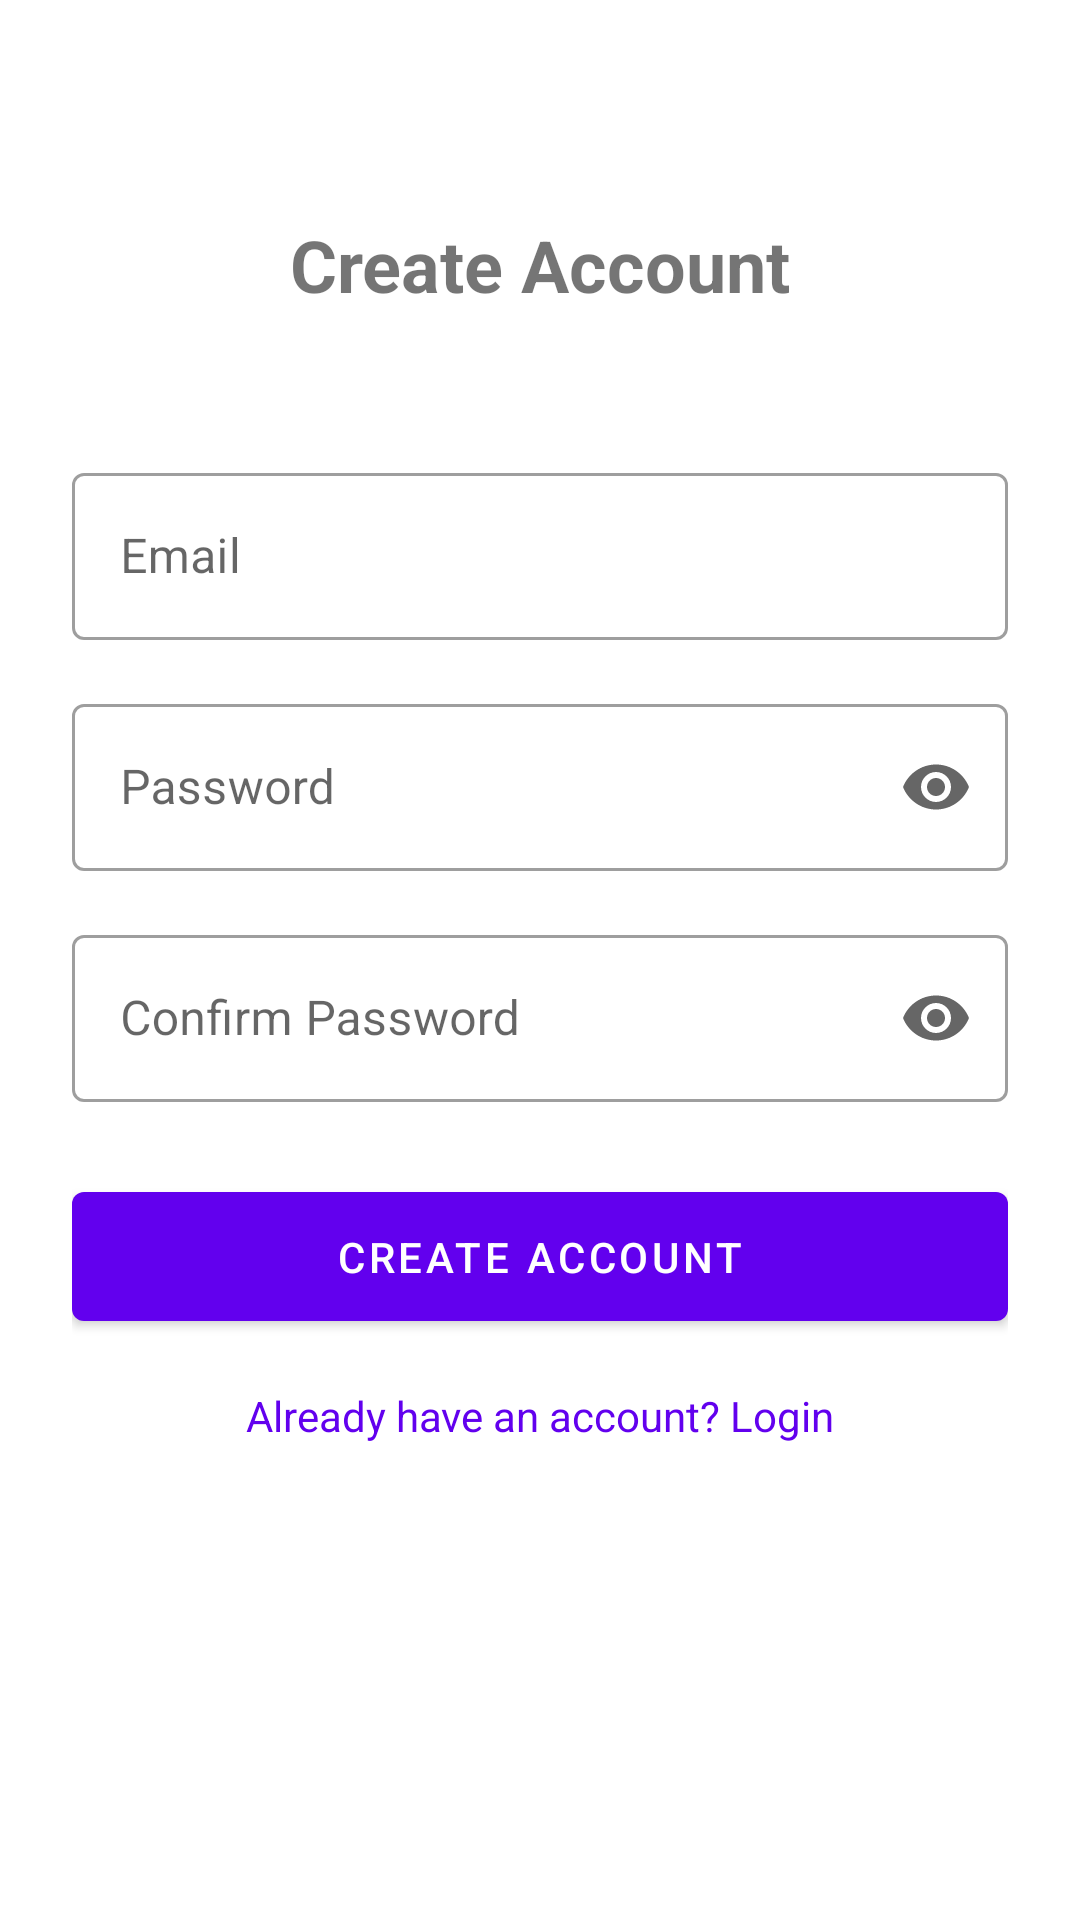

Here is an Android app screen rendered from its layout file. Give the layout XML and the strings, colors and styles it references.
<!-- AndroidManifest.xml: application theme Theme.BoardGamesAssociation -->
<!-- res/layout/fragment_register.xml -->
<?xml version="1.0" encoding="utf-8"?>
<androidx.constraintlayout.widget.ConstraintLayout xmlns:android="http://schemas.android.com/apk/res/android"
    xmlns:app="http://schemas.android.com/apk/res-auto"
    xmlns:tools="http://schemas.android.com/tools"
    android:layout_width="match_parent"
    android:layout_height="match_parent"
    android:padding="24dp"
    tools:context=".presentation.ui.auth.RegisterFragment">

    <TextView
        android:id="@+id/tvTitle"
        android:layout_width="wrap_content"
        android:layout_height="wrap_content"
        android:layout_marginTop="48dp"
        android:text="Create Account"
        android:textSize="24sp"
        android:textStyle="bold"
        app:layout_constraintEnd_toEndOf="parent"
        app:layout_constraintStart_toStartOf="parent"
        app:layout_constraintTop_toTopOf="parent" />

    <com.google.android.material.textfield.TextInputLayout
        android:id="@+id/tilEmail"
        style="@style/Widget.MaterialComponents.TextInputLayout.OutlinedBox"
        android:layout_width="match_parent"
        android:layout_height="wrap_content"
        android:layout_marginTop="48dp"
        android:hint="Email"
        app:layout_constraintEnd_toEndOf="parent"
        app:layout_constraintStart_toStartOf="parent"
        app:layout_constraintTop_toBottomOf="@+id/tvTitle">

        <com.google.android.material.textfield.TextInputEditText
            android:id="@+id/etEmail"
            android:layout_width="match_parent"
            android:layout_height="wrap_content"
            android:inputType="textEmailAddress" />

    </com.google.android.material.textfield.TextInputLayout>

    <com.google.android.material.textfield.TextInputLayout
        android:id="@+id/tilPassword"
        style="@style/Widget.MaterialComponents.TextInputLayout.OutlinedBox"
        android:layout_width="match_parent"
        android:layout_height="wrap_content"
        android:layout_marginTop="16dp"
        android:hint="Password"
        app:endIconMode="password_toggle"
        app:layout_constraintEnd_toEndOf="parent"
        app:layout_constraintStart_toStartOf="parent"
        app:layout_constraintTop_toBottomOf="@+id/tilEmail">

        <com.google.android.material.textfield.TextInputEditText
            android:id="@+id/etPassword"
            android:layout_width="match_parent"
            android:layout_height="wrap_content"
            android:inputType="textPassword" />

    </com.google.android.material.textfield.TextInputLayout>

    <com.google.android.material.textfield.TextInputLayout
        android:id="@+id/tilConfirmPassword"
        style="@style/Widget.MaterialComponents.TextInputLayout.OutlinedBox"
        android:layout_width="match_parent"
        android:layout_height="wrap_content"
        android:layout_marginTop="16dp"
        android:hint="Confirm Password"
        app:endIconMode="password_toggle"
        app:layout_constraintEnd_toEndOf="parent"
        app:layout_constraintStart_toStartOf="parent"
        app:layout_constraintTop_toBottomOf="@+id/tilPassword">

        <com.google.android.material.textfield.TextInputEditText
            android:id="@+id/etConfirmPassword"
            android:layout_width="match_parent"
            android:layout_height="wrap_content"
            android:inputType="textPassword" />

    </com.google.android.material.textfield.TextInputLayout>

    <com.google.android.material.button.MaterialButton
        android:id="@+id/btnRegister"
        android:layout_width="match_parent"
        android:layout_height="wrap_content"
        android:layout_marginTop="24dp"
        android:text="Create Account"
        android:padding="12dp"
        app:layout_constraintEnd_toEndOf="parent"
        app:layout_constraintStart_toStartOf="parent"
        app:layout_constraintTop_toBottomOf="@+id/tilConfirmPassword" />

    <TextView
        android:id="@+id/tvLogin"
        android:layout_width="wrap_content"
        android:layout_height="wrap_content"
        android:layout_marginTop="16dp"
        android:text="Already have an account? Login"
        android:textColor="@color/design_default_color_primary"
        app:layout_constraintEnd_toEndOf="parent"
        app:layout_constraintStart_toStartOf="parent"
        app:layout_constraintTop_toBottomOf="@+id/btnRegister" />

    <ProgressBar
        android:id="@+id/progressBar"
        style="?android:attr/progressBarStyle"
        android:layout_width="wrap_content"
        android:layout_height="wrap_content"
        android:visibility="gone"
        app:layout_constraintBottom_toBottomOf="parent"
        app:layout_constraintEnd_toEndOf="parent"
        app:layout_constraintStart_toStartOf="parent"
        app:layout_constraintTop_toTopOf="parent" />

</androidx.constraintlayout.widget.ConstraintLayout>
<!-- resources referenced by this layout -->
<resources>
  <style name="Theme.BoardGamesAssociation" parent="Theme.MaterialComponents.DayNight.NoActionBar">
          
          <item name="colorPrimary">@color/purple_500</item>
          <item name="colorPrimaryVariant">@color/purple_700</item>
          <item name="colorOnPrimary">@color/white</item>
          
          <item name="colorSecondary">@color/teal_200</item>
          <item name="colorSecondaryVariant">@color/teal_700</item>
          <item name="colorOnSecondary">@color/black</item>
          
          <item name="android:statusBarColor">?attr/colorPrimaryVariant</item>
          
      </style>
  <!-- not gathered from this repository: default colours our renderer supplied (Android Studio template values) -->
  <color name="purple_500">#FF6200EE</color>
  <color name="purple_700">#FF3700B3</color>
  <color name="teal_200">#FF03DAC5</color>
  <color name="teal_700">#FF018786</color>
  <color name="black">#FF000000</color>
  <color name="white">#FFFFFFFF</color>
</resources>
